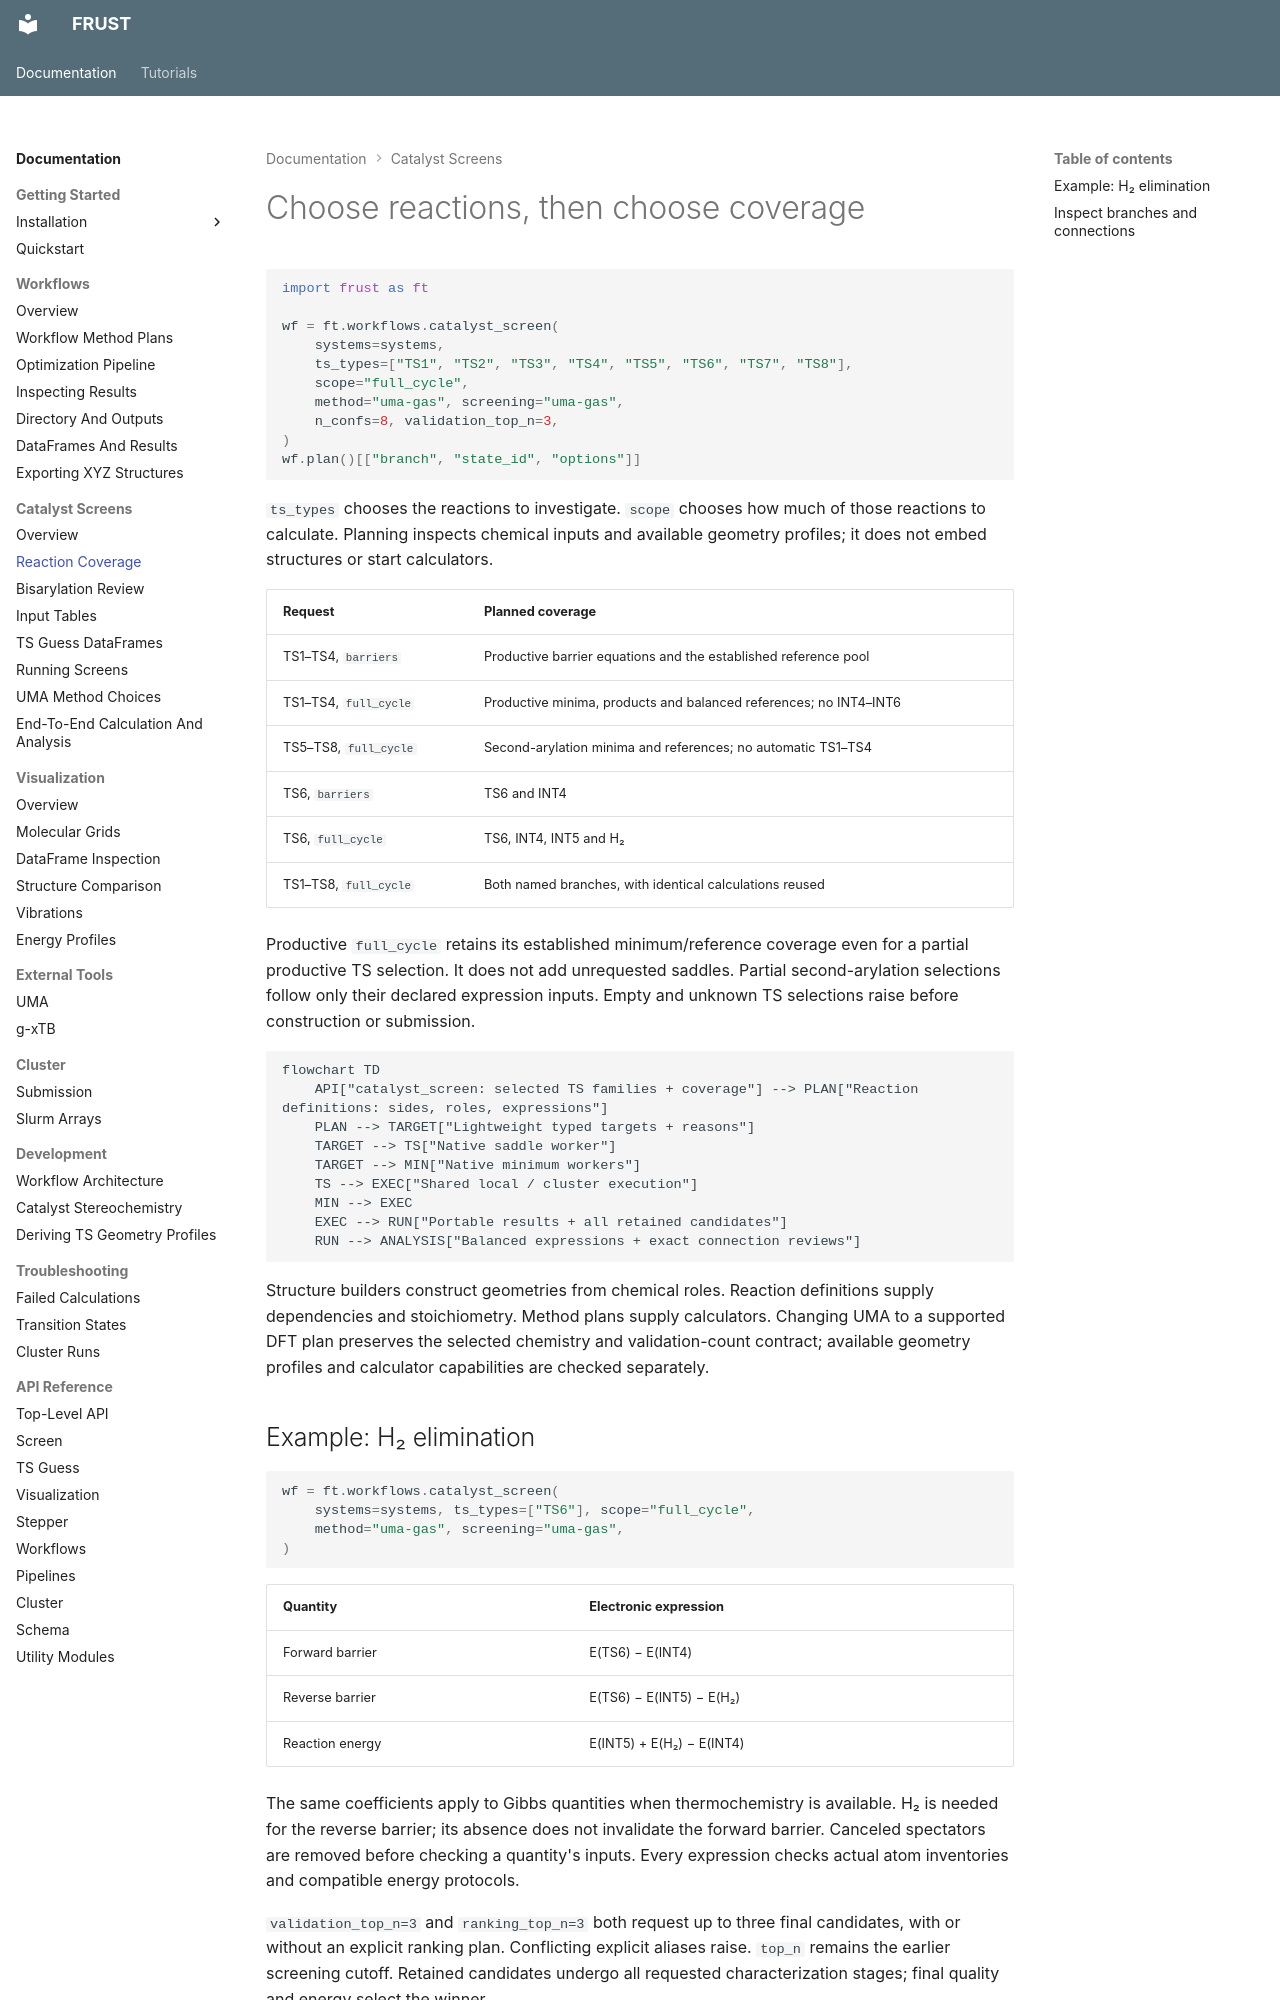

repository: MolinDiscovery/FRUST · page: catalyst-screens/reaction-coverage/index.html · generator: mkdocs

# Choose reactions, then choose coverage

```python
import frust as ft

wf = ft.workflows.catalyst_screen(
    systems=systems,
    ts_types=["TS1", "TS2", "TS3", "TS4", "TS5", "TS6", "TS7", "TS8"],
    scope="full_cycle",
    method="uma-gas", screening="uma-gas",
    n_confs=8, validation_top_n=3,
)
wf.plan()[["branch", "state_id", "options"]]
```

`ts_types` chooses the reactions to investigate. `scope` chooses how much of
those reactions to calculate. Planning inspects chemical inputs and available
geometry profiles; it does not embed structures or start calculators.

| Request | Planned coverage |
| --- | --- |
| TS1–TS4, `barriers` | Productive barrier equations and the established reference pool |
| TS1–TS4, `full_cycle` | Productive minima, products and balanced references; no INT4–INT6 |
| TS5–TS8, `full_cycle` | Second-arylation minima and references; no automatic TS1–TS4 |
| TS6, `barriers` | TS6 and INT4 |
| TS6, `full_cycle` | TS6, INT4, INT5 and H₂ |
| TS1–TS8, `full_cycle` | Both named branches, with identical calculations reused |

Productive `full_cycle` retains its established minimum/reference coverage even
for a partial productive TS selection. It does not add unrequested saddles.
Partial second-arylation selections follow only their declared expression inputs.
Empty and unknown TS selections raise before construction or submission.

```mermaid
flowchart TD
    API["catalyst_screen: selected TS families + coverage"] --> PLAN["Reaction definitions: sides, roles, expressions"]
    PLAN --> TARGET["Lightweight typed targets + reasons"]
    TARGET --> TS["Native saddle worker"]
    TARGET --> MIN["Native minimum workers"]
    TS --> EXEC["Shared local / cluster execution"]
    MIN --> EXEC
    EXEC --> RUN["Portable results + all retained candidates"]
    RUN --> ANALYSIS["Balanced expressions + exact connection reviews"]
```

Structure builders construct geometries from chemical roles. Reaction definitions
supply dependencies and stoichiometry. Method plans supply calculators. Changing
UMA to a supported DFT plan preserves the selected chemistry and validation-count
contract; available geometry profiles and calculator capabilities are checked
separately.

## Example: H₂ elimination

```python
wf = ft.workflows.catalyst_screen(
    systems=systems, ts_types=["TS6"], scope="full_cycle",
    method="uma-gas", screening="uma-gas",
)
```

| Quantity | Electronic expression |
| --- | --- |
| Forward barrier | E(TS6) − E(INT4) |
| Reverse barrier | E(TS6) − E(INT5) − E(H₂) |
| Reaction energy | E(INT5) + E(H₂) − E(INT4) |

The same coefficients apply to Gibbs quantities when thermochemistry is available.
H₂ is needed for the reverse barrier; its absence does not invalidate the forward
barrier. Canceled spectators are removed before checking a quantity's inputs.
Every expression checks actual atom inventories and compatible energy protocols.

`validation_top_n=3` and `ranking_top_n=3` both request up to three final candidates,
with or without an explicit ranking plan. Conflicting explicit aliases raise.
`top_n` remains the earlier screening cutoff. Retained candidates undergo all
requested characterization stages; final quality and energy select the winner.
